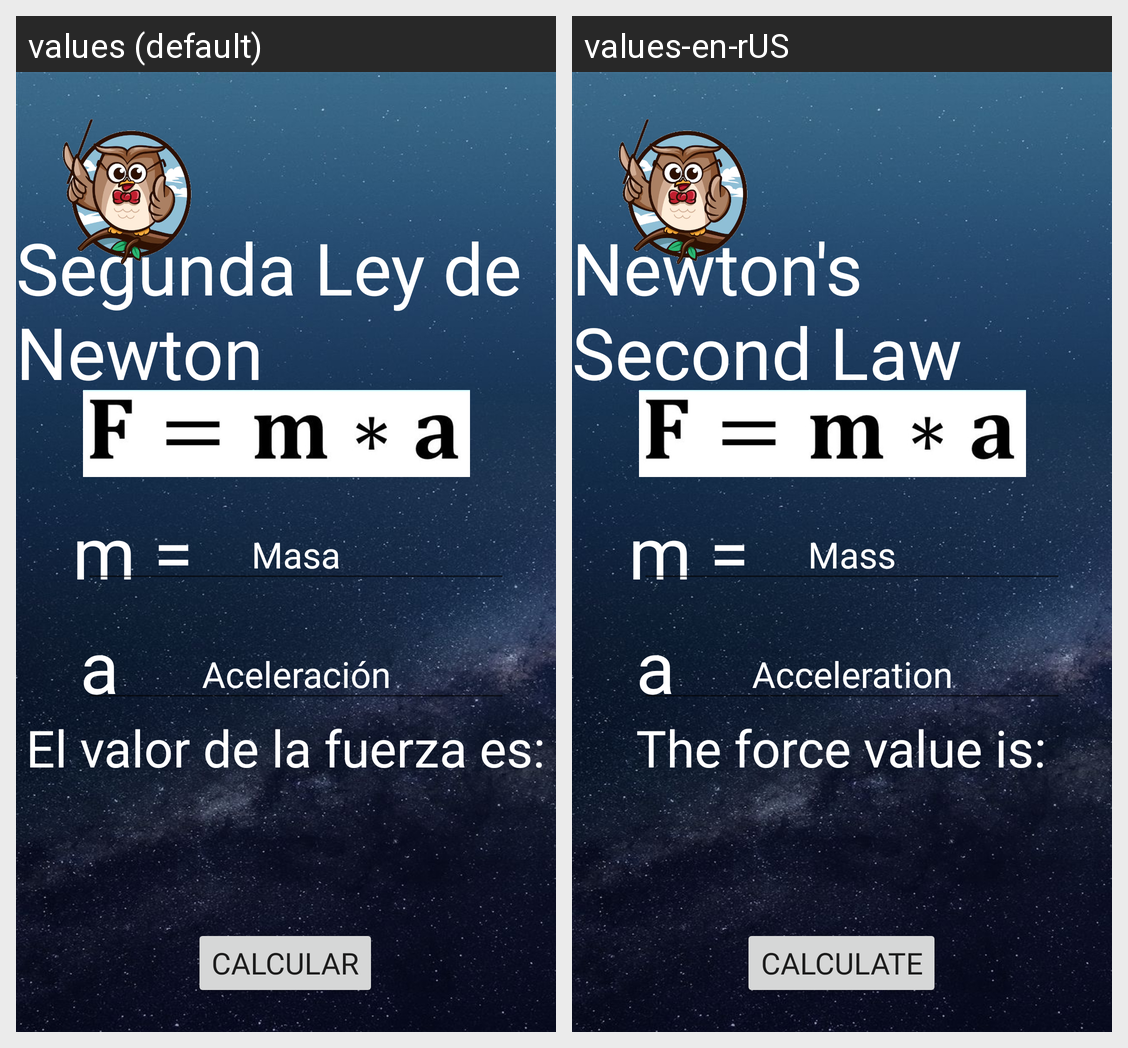

Locale-by-locale string values for the Android screen shown in this grid:
Android screen res/layout/activity_aceleracion.xml rendered under 2 locales, left to right: values (default), values-en-rUS. Device: Nexus 5 (rendered at 1080×1920; each locale shown at half size, 540×960, under a caption strip naming it); theme Theme.Ejercicio1RRLE.
Strings drawn on this screen, with the default value and each locale's value (text and hints the layout hard-codes, and strings that could not be matched under every locale, appear in the picture but are not listed):

Newton
  values: Segunda Ley de Newton
  values-en-rUS: Newton's Second Law

BotonCalcular
  values: Calcular
  values-en-rUS: Calculate

M
  values: m =
  values-en-rUS: m =

A
  values: a =
  values-en-rUS: a = 

ResNewt
  values: El valor de la fuerza es:
  values-en-rUS: The force value is:

Masa
  values: Masa
  values-en-rUS: Mass

Aceleracion
  values: Aceleración
  values-en-rUS: Acceleration
